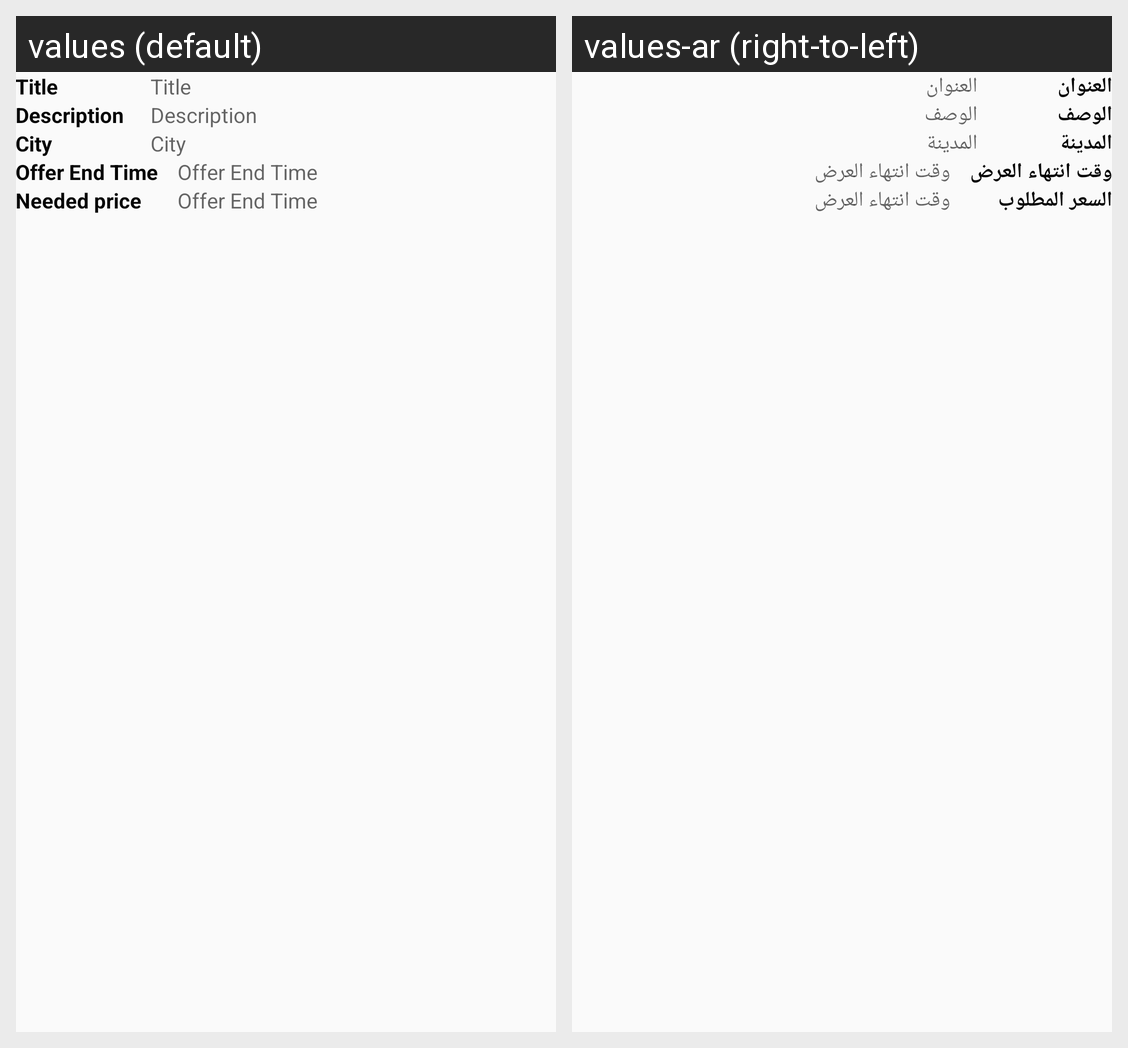

This grid shows one Android layout under two languages. Give, for every string resource on the screen, its name, the default text and each shown locale's text.
Android screen res/layout/activity_offer_details.xml rendered under 2 locales, left to right: values (default), values-ar (right-to-left). Device: Nexus 5 (rendered at 1080×1920; each locale shown at half size, 540×960, under a caption strip naming it); theme AppTheme.
Strings drawn on this screen, with the default value and each locale's value (text and hints the layout hard-codes, and strings that could not be matched under every locale, appear in the picture but are not listed):

title
  values: Title
  values-ar: العنوان

description
  values: Description
  values-ar: الوصف

city
  values: City
  values-ar: المدينة

offer_end_time
  values: Offer End Time
  values-ar: وقت انتهاء العرض

price_needes
  values: Needed price
  values-ar: السعر المطلوب
